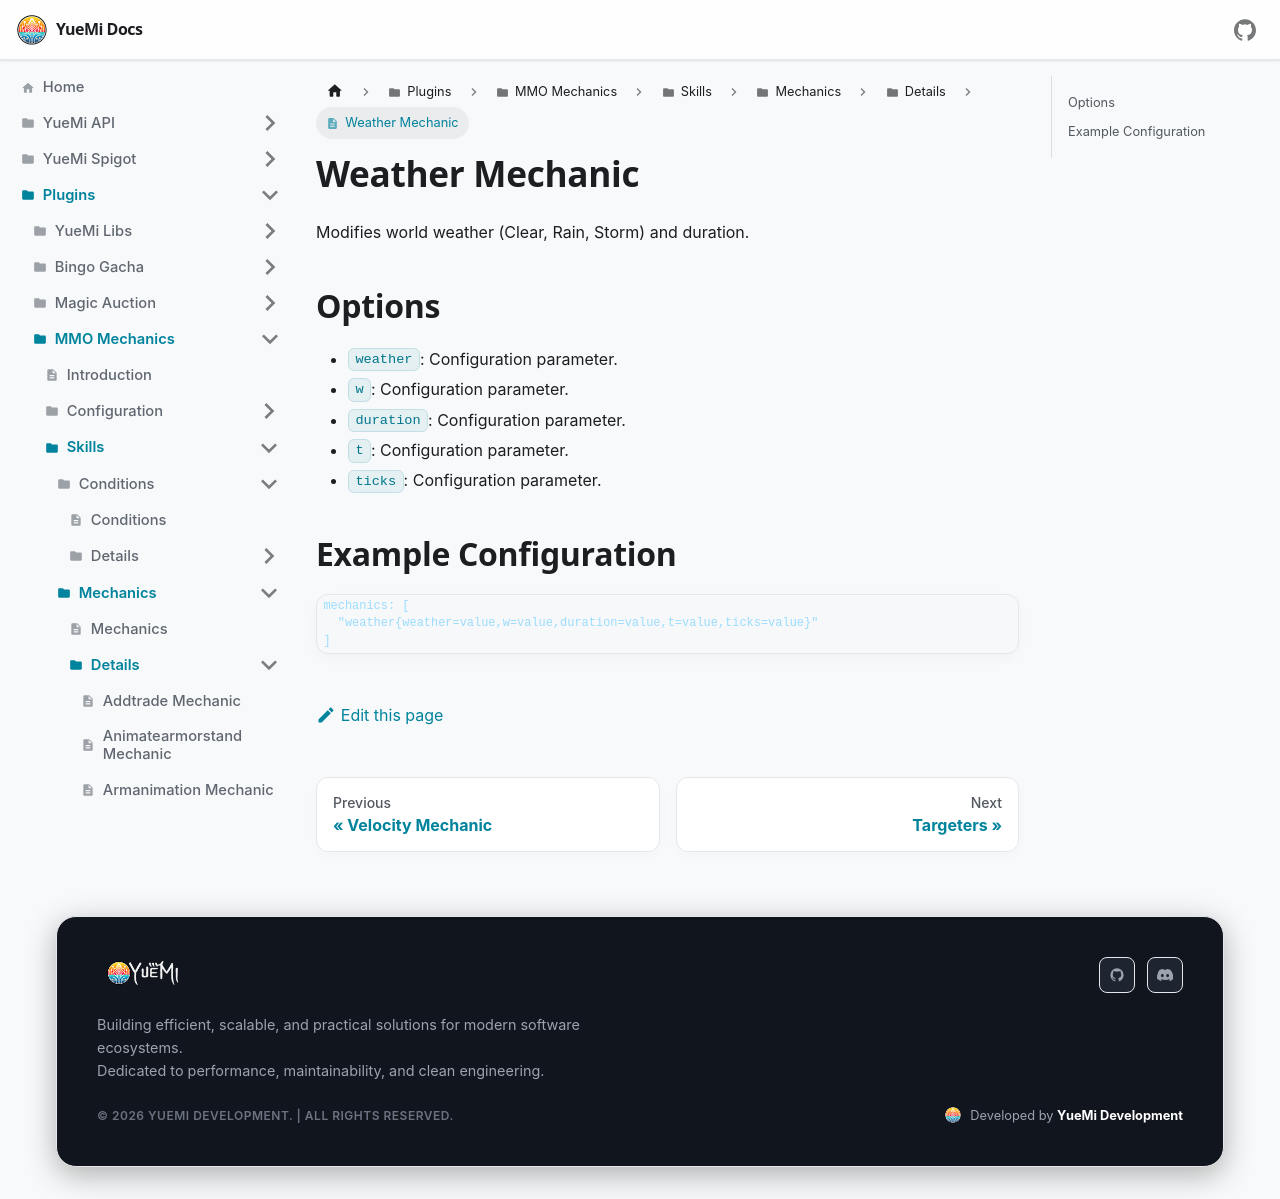

repository: YueMi-Development/YueMi-Docs · page: Plugins/MMO-Mechanics/skills/mechanics/details/weather/index.html · generator: docusaurus

# Weather Mechanic

Modifies world weather (Clear, Rain, Storm) and duration.

## Options

- `weather`: Configuration parameter.
- `w`: Configuration parameter.
- `duration`: Configuration parameter.
- `t`: Configuration parameter.
- `ticks`: Configuration parameter.

## Example Configuration

```json5
mechanics: [
  "weather{weather=value,w=value,duration=value,t=value,ticks=value}"
]
```
